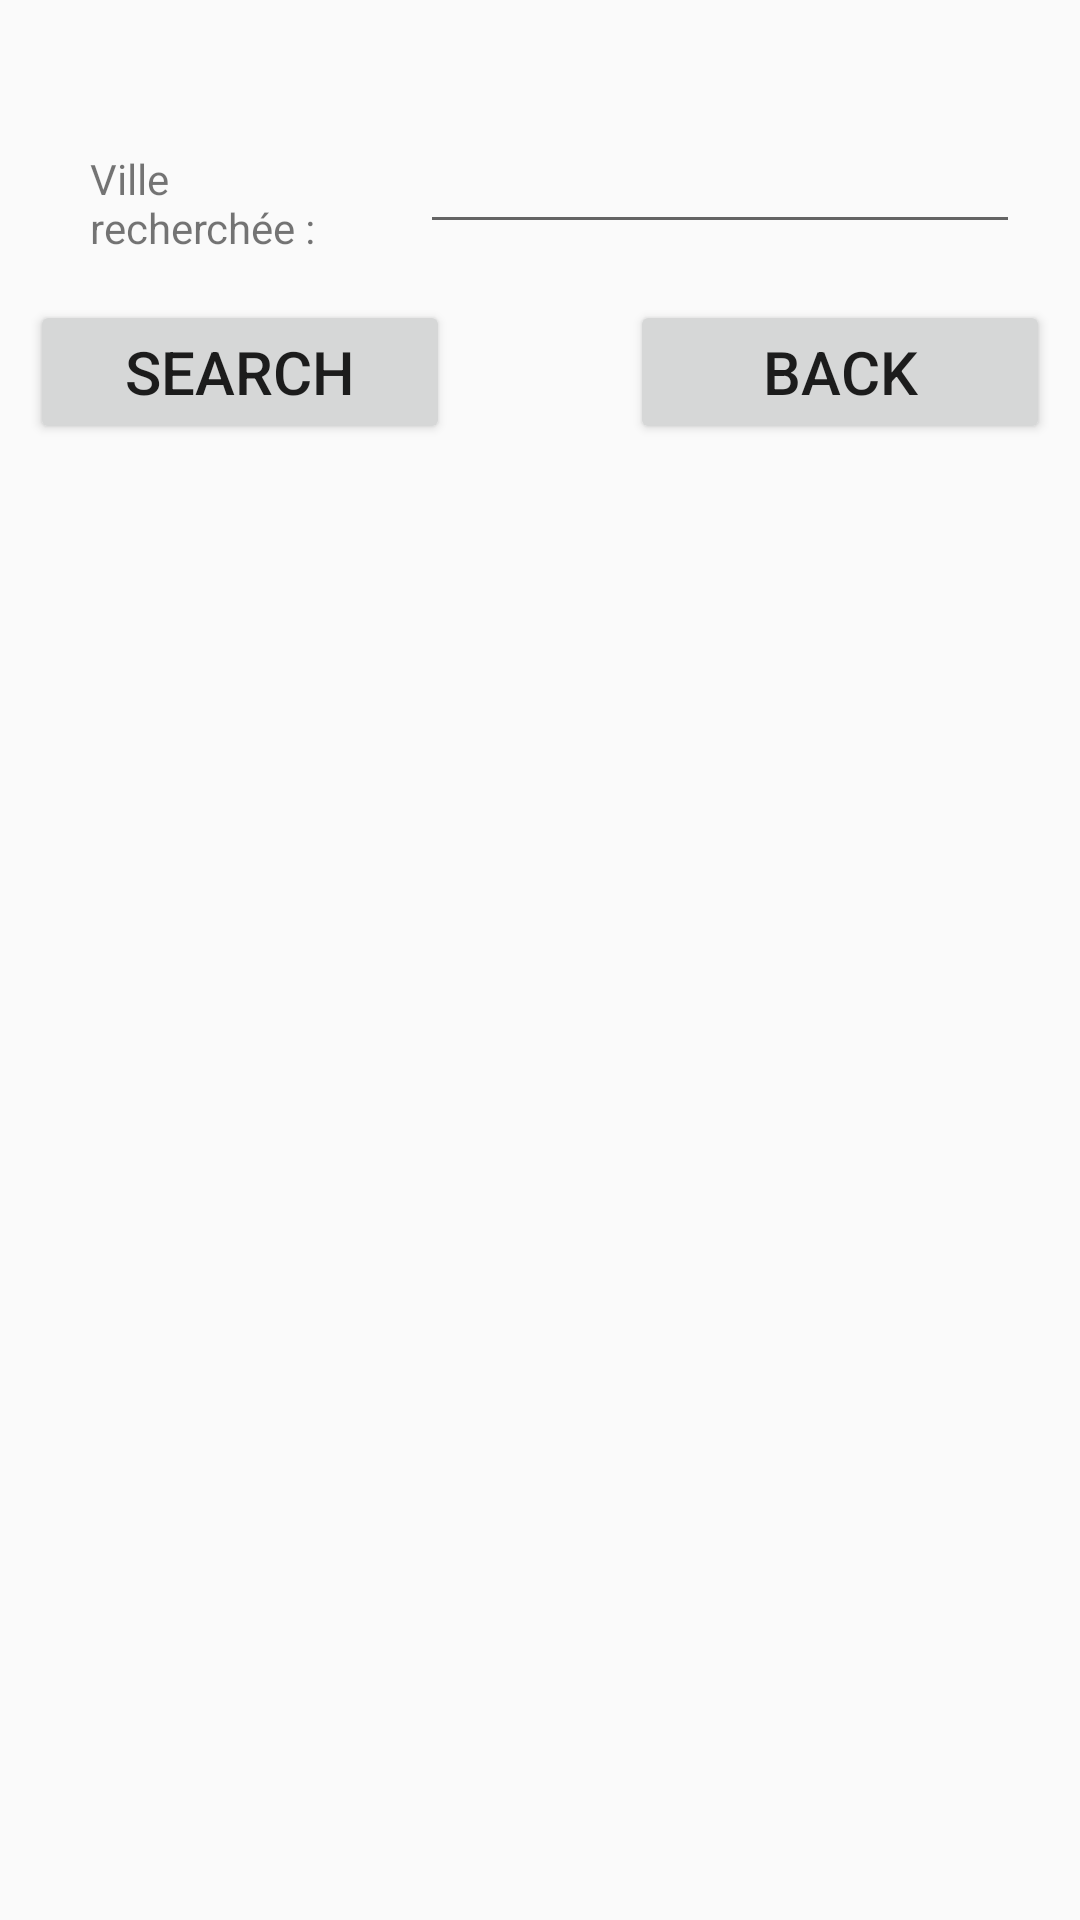

Here is an Android app screen rendered from its layout file. Give the layout XML and the strings, colors and styles it references.
<!-- AndroidManifest.xml: application theme AppTheme -->
<!-- res/layout/rechercheville.xml -->
<?xml version="1.0" encoding="utf-8"?>
<android.support.constraint.ConstraintLayout
    xmlns:android="http://schemas.android.com/apk/res/android"
    xmlns:app="http://schemas.android.com/apk/res-auto"
    xmlns:tools="http://schemas.android.com/tools"
    android:orientation="vertical" android:layout_width="match_parent"
    android:layout_height="match_parent">
    <TextView
        android:id="@+id/txtVilleRecherche"
        android:layout_width="wrap_content"
        android:layout_height="wrap_content"
        android:text="@string/villeRecherche"
        android:layout_marginTop="50dp"
        app:layout_constraintRight_toLeftOf="@+id/villeRecherche"
        app:layout_constraintTop_toTopOf="parent"
        app:layout_constraintLeft_toLeftOf="parent"
        style="@style/tv" />

    <EditText
        android:id="@+id/villeRecherche"
        android:layout_width="@dimen/et"
        android:layout_height="wrap_content"
        android:layout_marginTop="40dp"
        android:layout_marginRight="20dp"
        app:layout_constraintRight_toRightOf="parent"
        app:layout_constraintTop_toTopOf="parent" />

    <Button
        android:id="@+id/btnCherche"
        android:layout_width="wrap_content"
        android:layout_height="wrap_content"
        android:text="@string/btnCherche"
        android:layout_marginLeft="10dp"
        android:layout_marginTop="100dp"
        app:layout_constraintLeft_toLeftOf="parent"
        app:layout_constraintTop_toTopOf="parent"
        style="@style/btn" />

    <Button
        android:id="@+id/btnRetour"
        android:layout_width="wrap_content"
        android:layout_height="wrap_content"
        android:text="@string/btnRetour"
        android:layout_marginTop="100dp"
        android:layout_marginRight="10dp"
        app:layout_constraintTop_toTopOf="parent"
        app:layout_constraintRight_toRightOf="parent"
        style="@style/btn" />
</android.support.constraint.ConstraintLayout>
<!-- resources referenced by this layout -->
<resources>
  <dimen name="et">200dp</dimen>
  <string name="btnCherche">Search</string>
  <string name="btnRetour">Back</string>
  
      //Erreurs
  <string name="villeRecherche">Ville recherchée : </string>
  
      //Page result
  <style name="btn">
          <item name="android:width">@dimen/btn</item>
          <item name="android:textSize">@dimen/btnfont</item>
      </style>
  <style name="tv">
          <item name="android:width">@dimen/tv</item>
      </style>
  <style name="AppTheme" parent="Theme.AppCompat.Light.DarkActionBar">
          
          <item name="colorPrimary">@color/colorPrimary</item>
          <item name="colorPrimaryDark">@color/colorPrimaryDark</item>
          <item name="colorAccent">@color/colorAccent</item>
      </style>
  <dimen name="btn">140dp</dimen>
  <dimen name="btnfont">20sp</dimen>
  <dimen name="tv">80dp</dimen>
  <!-- not gathered from this repository: default colours our renderer supplied (Android Studio template values) -->
  <color name="colorPrimary">#FF6200EE</color>
  <color name="colorPrimaryDark">#FF3700B3</color>
  <color name="colorAccent">#FF03DAC5</color>
</resources>
